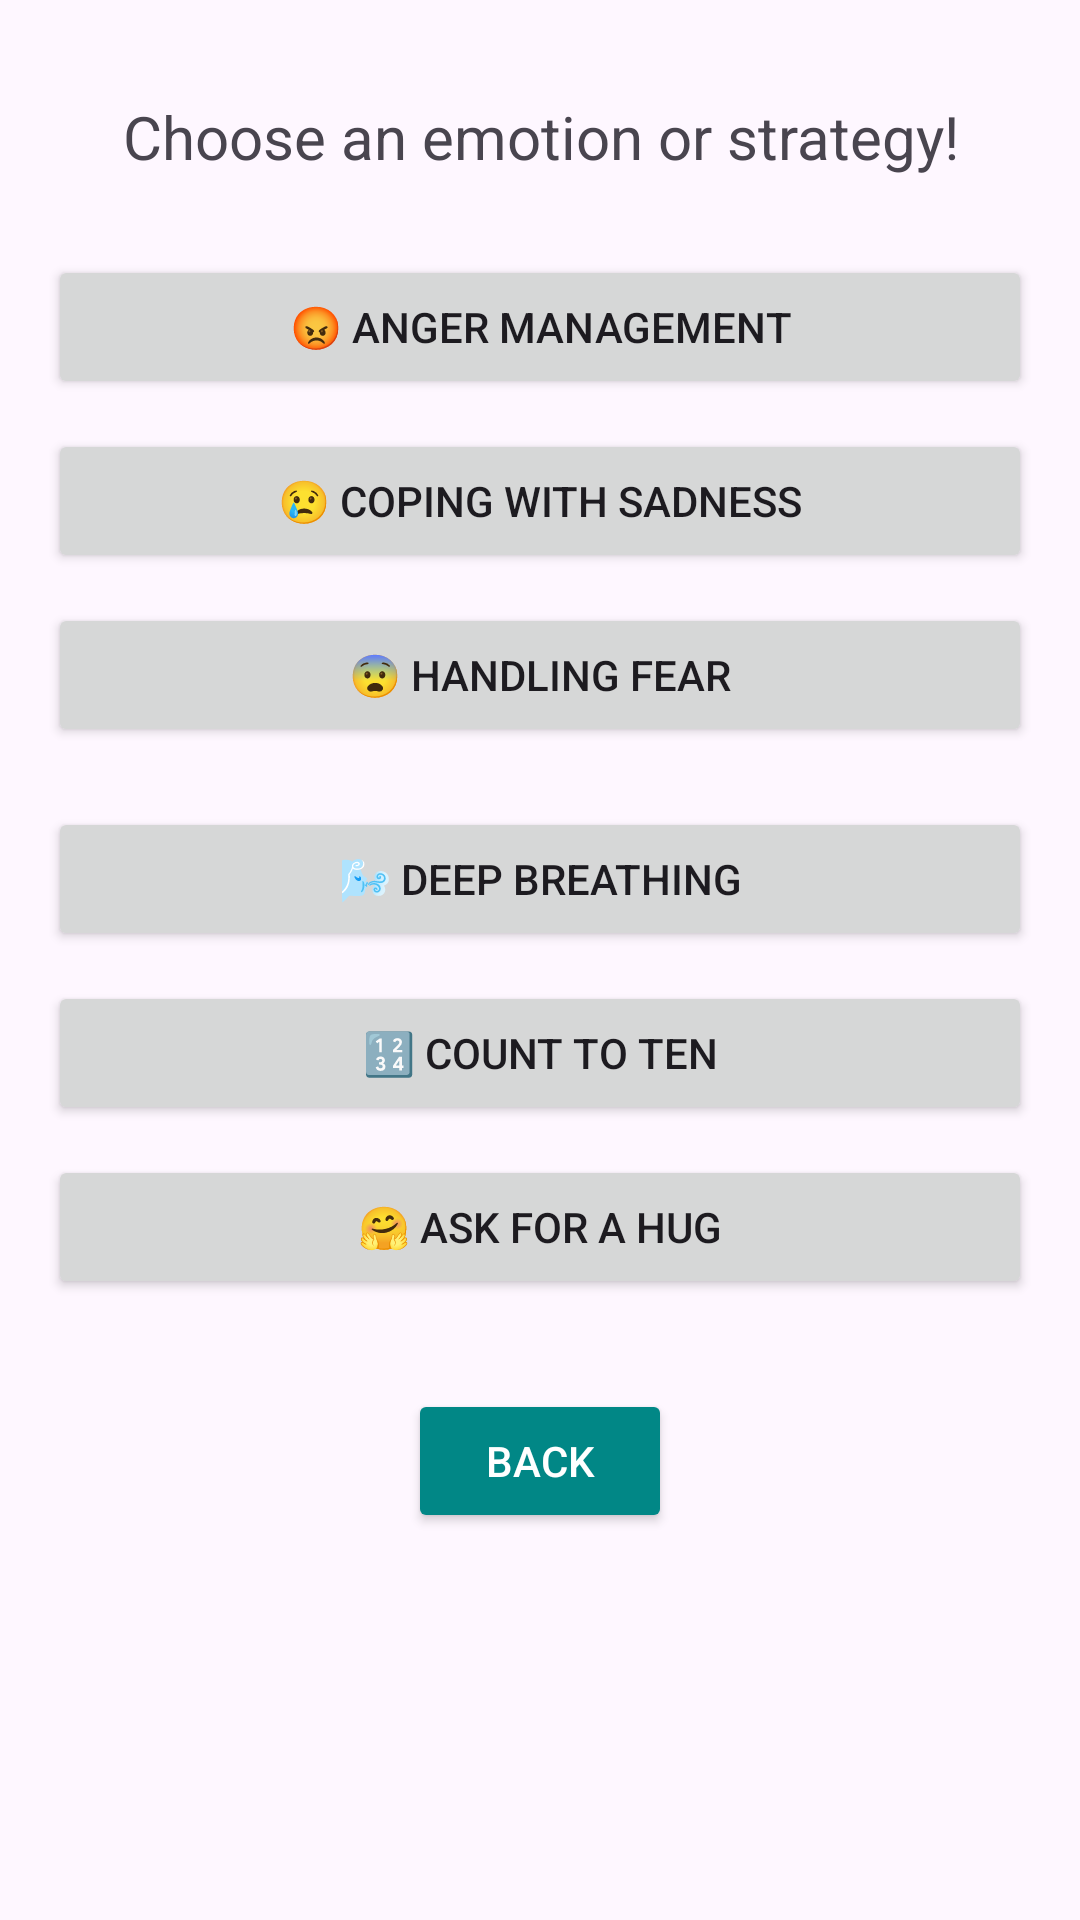

Layout XML and referenced resources for this Android screen:
<!-- AndroidManifest.xml: application theme Theme.AppCompat.Light.NoActionBar -->
<!-- res/layout/activity_coping_and_emotion_tips.xml -->
<?xml version="1.0" encoding="utf-8"?>
<ScrollView
    xmlns:android="http://schemas.android.com/apk/res/android"
    android:layout_width="match_parent"
    android:layout_height="match_parent">

    <LinearLayout
        android:layout_width="match_parent"
        android:layout_height="wrap_content"
        android:orientation="vertical"
        android:padding="16dp"
        android:gravity="center_horizontal">

        <TextView
            android:id="@+id/txtTips"
            android:layout_width="match_parent"
            android:layout_height="wrap_content"
            android:text="Choose an emotion or strategy!"
            android:textSize="20sp"
            android:textAlignment="center"
            android:padding="16dp"/>

        
        <Button
            android:id="@+id/btnAnger"
            android:layout_width="match_parent"
            android:layout_height="wrap_content"
            android:text="😡 Anger Management"
            android:layout_marginTop="10dp"/>

        <Button
            android:id="@+id/btnSadness"
            android:layout_width="match_parent"
            android:layout_height="wrap_content"
            android:text="😢 Coping with Sadness"
            android:layout_marginTop="10dp"/>

        <Button
            android:id="@+id/btnFear"
            android:layout_width="match_parent"
            android:layout_height="wrap_content"
            android:text="😨 Handling Fear"
            android:layout_marginTop="10dp"/>

        
        <Button
            android:id="@+id/btnDeepBreathing"
            android:layout_width="match_parent"
            android:layout_height="wrap_content"
            android:text="🌬️ Deep Breathing"
            android:layout_marginTop="20dp"/>

        <Button
            android:id="@+id/btnCountToTen"
            android:layout_width="match_parent"
            android:layout_height="wrap_content"
            android:text="🔢 Count to Ten"
            android:layout_marginTop="10dp"/>

        <Button
            android:id="@+id/btnHug"
            android:layout_width="match_parent"
            android:layout_height="wrap_content"
            android:text="🤗 Ask for a Hug"
            android:layout_marginTop="10dp"/>

        
        <Button
            android:id="@+id/btnBack"
            android:layout_width="wrap_content"
            android:layout_height="wrap_content"
            android:text="Back"
            android:textColor="@android:color/white"
            android:backgroundTint="@color/teal_700"
            android:layout_marginTop="30dp"/>

    </LinearLayout>

</ScrollView>
<!-- resources referenced by this layout -->
<resources>
  <color name="teal_700">#FF018786</color>
  <style name="Theme.AppCompat.Light.NoActionBar" parent="Base.Theme.AppCompat.Light.NoActionBar" />
  <style name="Base.Theme.AppCompat.Light.NoActionBar" parent="Theme.Material3.DayNight.NoActionBar">
          
          
      </style>
</resources>
